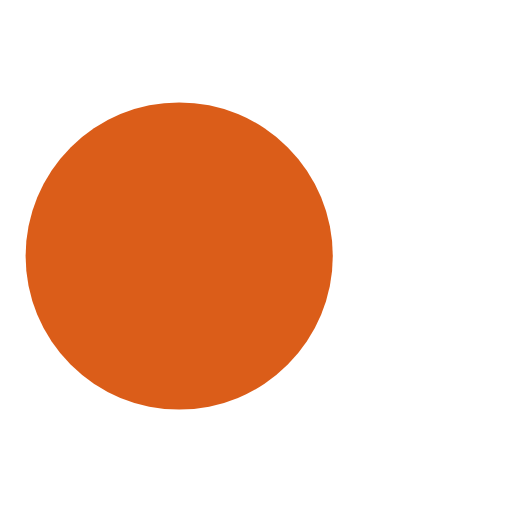
t = 0.00 s
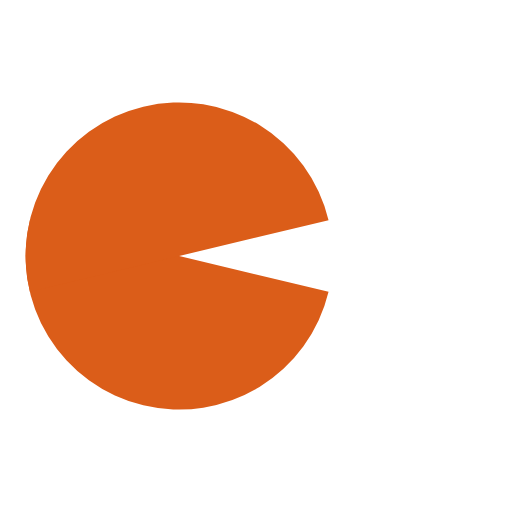
t = 0.15 s
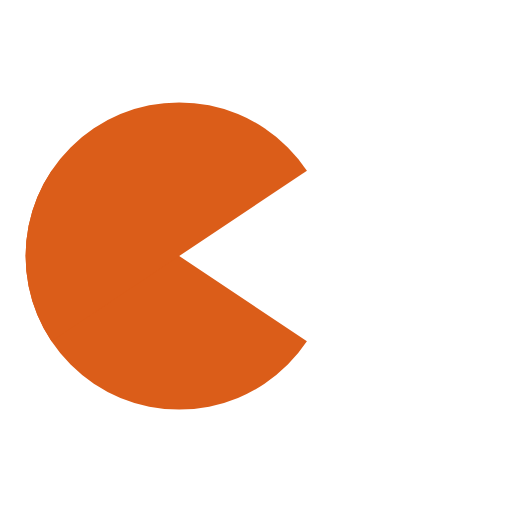
t = 0.38 s
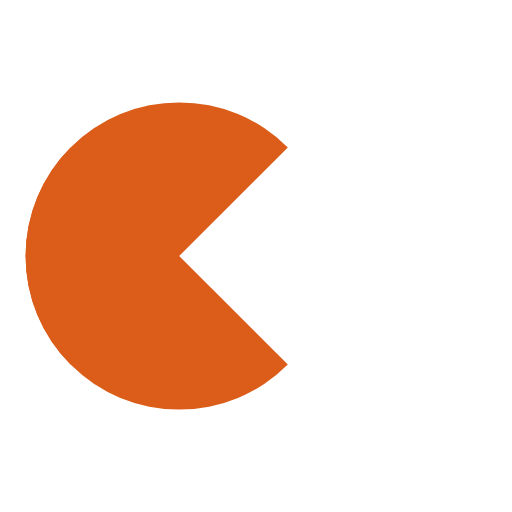
t = 0.50 s
t = 0.63 s: frame unchanged from t = 0.38 s, image omitted
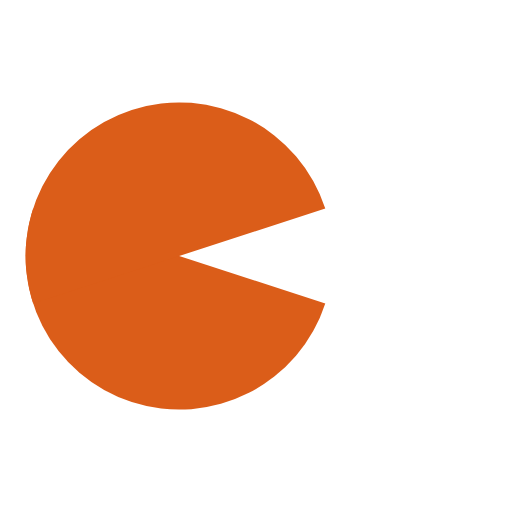
t = 0.80 s

The animated SVG that drew these frames (rendered in a browser with its animation timeline set to each time). Animation: 8 SMIL elements (animate=6,animateTransform=2); one cycle of 1.00 s, repeats indefinitely.

<svg width="200px"  height="200px"  xmlns="http://www.w3.org/2000/svg" viewBox="0 0 100 100" preserveAspectRatio="xMidYMid" class="lds-pacman" style="background: none;"><g ng-attr-style="display:{{config.showBean}}" style="display:block"><circle cx="54.8408" cy="50" r="4" ng-attr-fill="{{config.c2}}" fill="#ffffff"><animate attributeName="cx" calcMode="linear" values="95;35" keyTimes="0;1" dur="1" begin="-0.67s" repeatCount="indefinite"></animate><animate attributeName="fill-opacity" calcMode="linear" values="0;1;1" keyTimes="0;0.2;1" dur="1" begin="-0.67s" repeatCount="indefinite"></animate></circle><circle cx="75.2408" cy="50" r="4" ng-attr-fill="{{config.c2}}" fill="#ffffff"><animate attributeName="cx" calcMode="linear" values="95;35" keyTimes="0;1" dur="1" begin="-0.33s" repeatCount="indefinite"></animate><animate attributeName="fill-opacity" calcMode="linear" values="0;1;1" keyTimes="0;0.2;1" dur="1" begin="-0.33s" repeatCount="indefinite"></animate></circle><circle cx="35.0408" cy="50" r="4" ng-attr-fill="{{config.c2}}" fill="#ffffff"><animate attributeName="cx" calcMode="linear" values="95;35" keyTimes="0;1" dur="1" begin="0s" repeatCount="indefinite"></animate><animate attributeName="fill-opacity" calcMode="linear" values="0;1;1" keyTimes="0;0.2;1" dur="1" begin="0s" repeatCount="indefinite"></animate></circle></g><g ng-attr-transform="translate({{config.showBeanOffset}} 0)" transform="translate(-15 0)"><path d="M50 50L20 50A30 30 0 0 0 80 50Z" ng-attr-fill="{{config.c1}}" fill="#db5d19" transform="rotate(0.061203 50 50)"><animateTransform attributeName="transform" type="rotate" calcMode="linear" values="0 50 50;45 50 50;0 50 50" keyTimes="0;0.5;1" dur="1s" begin="0s" repeatCount="indefinite"></animateTransform></path><path d="M50 50L20 50A30 30 0 0 1 80 50Z" ng-attr-fill="{{config.c1}}" fill="#db5d19" transform="rotate(-0.061203 50 50)"><animateTransform attributeName="transform" type="rotate" calcMode="linear" values="0 50 50;-45 50 50;0 50 50" keyTimes="0;0.5;1" dur="1s" begin="0s" repeatCount="indefinite"></animateTransform></path></g></svg>